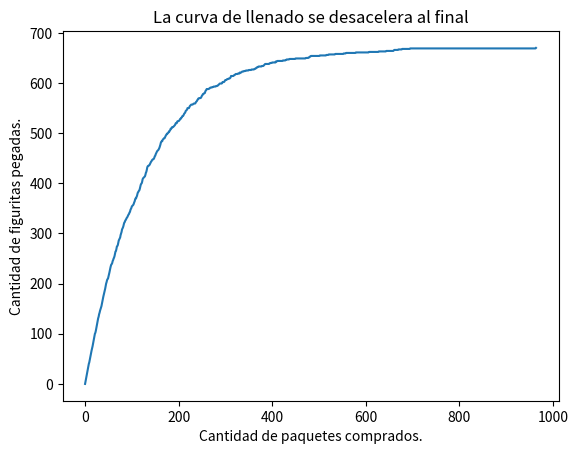

Generate this figure with matplotlib:


import random
import numpy as np
import matplotlib.pyplot as plt

def crear_album(figus_total):
    #Devuelve vector vacio
    return np.zeros(figus_total,dtype=int)

def album_incompleto(A):
    #Devuelve True si no está completo y False si está completo
    return np.any(A==0)

def crear_paquete(figus_total):
    paquete=np.linspace(random.randint(1,figus_total)-1,random.randint(1,figus_total)-1,num=5,dtype=np.int64)
    return paquete

def comprar_paquete(figus_total,figus_paquete):
    return [random.randint(1,figus_total)-1 for i in range(figus_paquete)]

def cuantos_paquetes(figus_total,figus_paquete):
    cantidad=0
    resultado=True
    album=crear_album(figus_total)
    while resultado == True:
        cantidad+=1
        paquete=comprar_paquete(figus_total, figus_paquete)
        for i,x in enumerate(paquete):
            if np.where(album==x) and album[i]==1:
                album[x-1]+=1
            else:
                album[x-1]=1
        if album_incompleto(album)==False:
            resultado=False
    return cantidad


def calcular_historia_figus_pegadas(figus_total, figus_paquete):
    album = crear_album(figus_total)
    historia_figus_pegadas = [0]
    while album_incompleto(album):
        paquete = comprar_paquete(figus_total, figus_paquete)
        while paquete:
            album[paquete.pop()] = 1
        figus_pegadas = (album>0).sum()
        historia_figus_pegadas.append(figus_pegadas)        
    return historia_figus_pegadas

figus_total = 670
figus_paquete = 5

plt.plot(calcular_historia_figus_pegadas(figus_total, figus_paquete))
plt.xlabel("Cantidad de paquetes comprados.")
plt.ylabel("Cantidad de figuritas pegadas.")
plt.title("La curva de llenado se desacelera al final")
plt.show()
